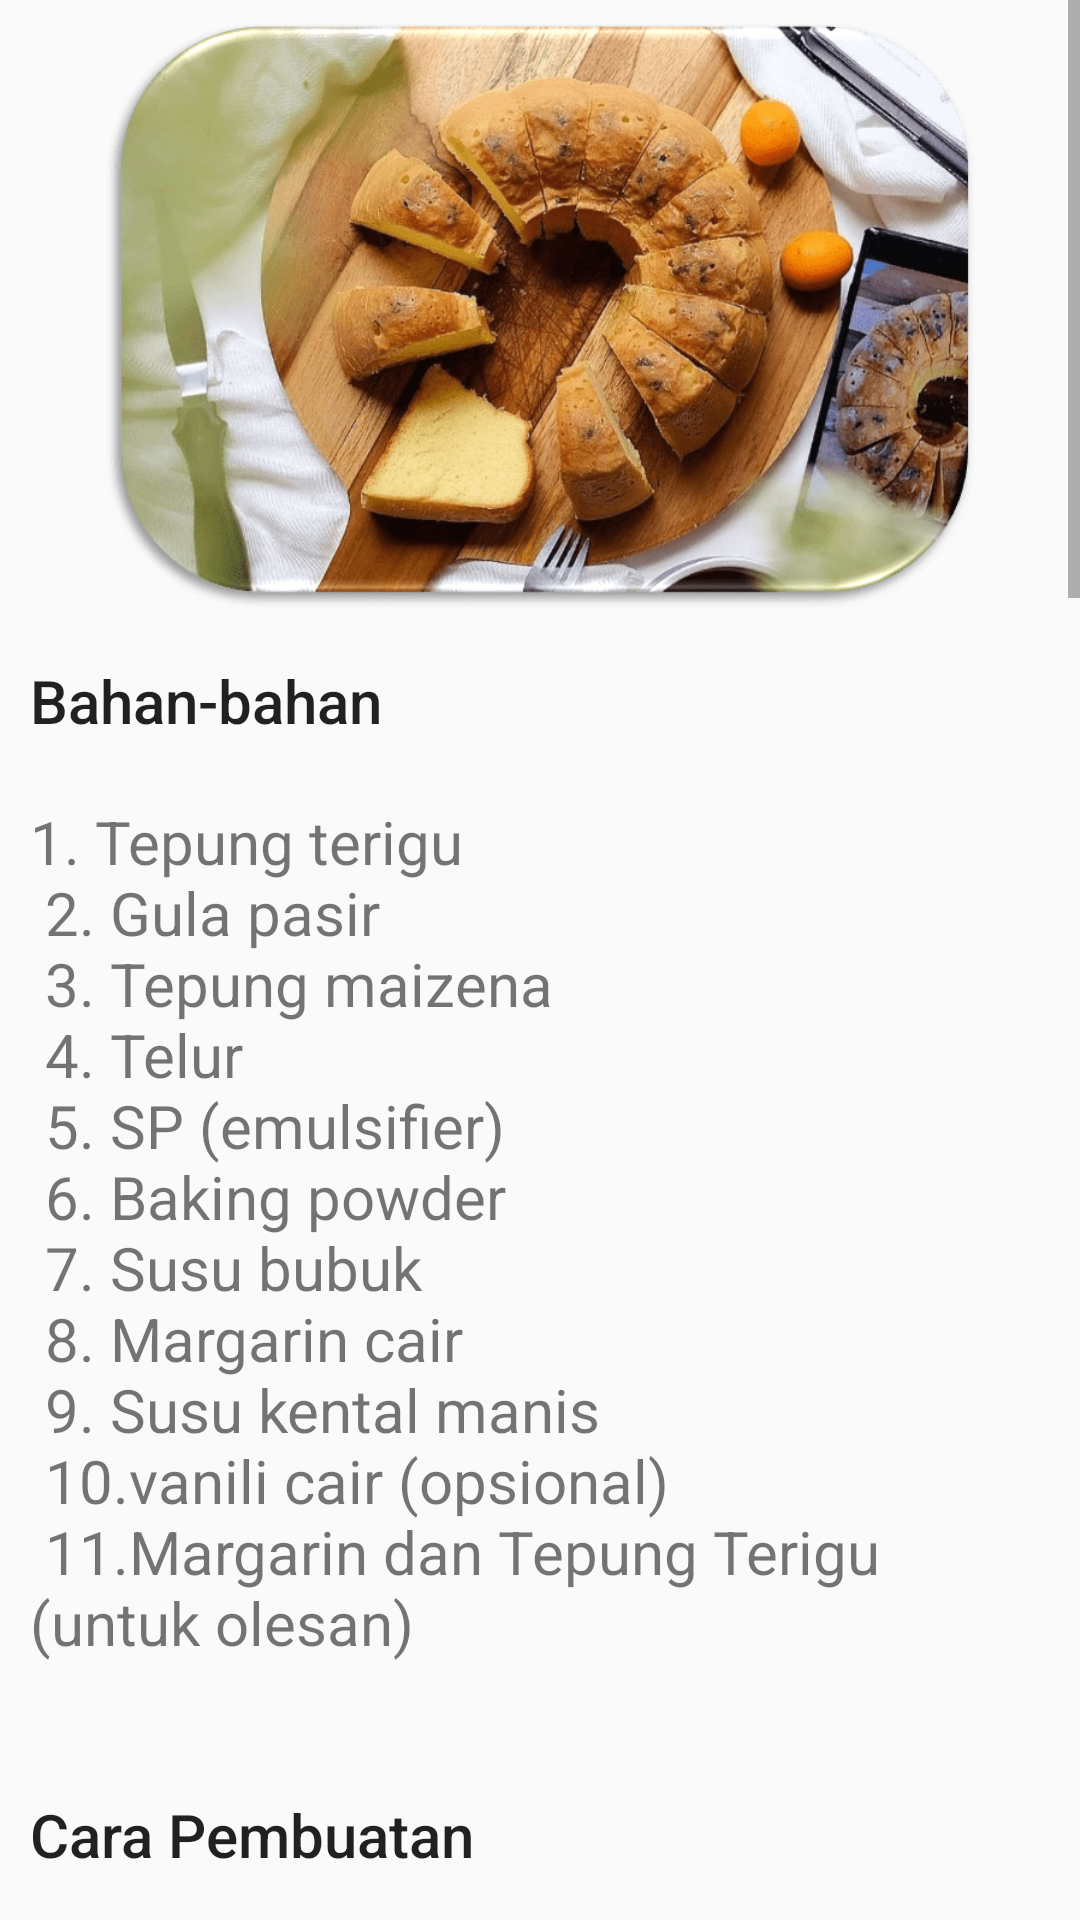

This screen was rendered from an Android layout file. Write that file and the resources it references.
<!-- AndroidManifest.xml: application theme Theme.ResepKue -->
<!-- res/layout/activity_resep_bolu_panggang.xml -->
<?xml version="1.0" encoding="utf-8"?>
<ScrollView xmlns:android="http://schemas.android.com/apk/res/android"
    xmlns:app="http://schemas.android.com/apk/res-auto"
    xmlns:tools="http://schemas.android.com/tools"
    android:layout_width="match_parent"
    android:layout_height="match_parent"
    tools:context=".ResepBoluPanggang">

    <LinearLayout
        android:layout_width="match_parent"
        android:layout_height="wrap_content"
        android:orientation="vertical">

        <ImageView
            android:id="@+id/bolupanggang"
            android:layout_width="match_parent"
            android:layout_height="200dp"
            android:layout_margin="5dp"
            android:src="@drawable/bolu_panggang"/>

        <TextView
            android:id="@+id/tv_bolupanggang"
            android:layout_width="wrap_content"
            android:layout_height="wrap_content"
            android:layout_margin="5dp"
            android:layout_marginTop="10dp"
            android:padding="5dp"
            android:text="@string/Heading_bolupanggang1"
            android:textAppearance="@style/TextAppearance.AppCompat.Body2"
            android:textSize="20dp"/>

        <TextView
            android:id="@+id/tv_bolupanggang2"
            android:layout_width="wrap_content"
            android:layout_height="wrap_content"
            android:layout_margin="5dp"
            android:layout_marginTop="5dp"
            android:padding="5dp"
            android:text="@string/article_text_bolupanggang"
            android:textSize="20dp" />

        <TextView
            android:id="@+id/tv_bolupanggang3"
            android:layout_width="wrap_content"
            android:layout_height="wrap_content"
            android:layout_margin="5dp"
            android:layout_marginTop="10dp"
            android:padding="5dp"
            android:text="@string/Heading_bolupanggang2"
            android:textAppearance="@style/TextAppearance.AppCompat.Body2"
            android:textSize="20dp"/>

        <TextView
            android:id="@+id/tv_bolupanggang4"
            android:layout_width="wrap_content"
            android:layout_height="wrap_content"
            android:layout_margin="5dp"
            android:layout_marginTop="5dp"
            android:padding="5dp"
            android:text="@string/article_textbolupanggang2"
            android:textSize="20dp" />


    </LinearLayout>

</ScrollView>
<!-- resources referenced by this layout -->
<resources>
  <!-- drawable bolu_panggang: png bitmap (drawable, 186619 bytes) -->
  <string name="Heading_bolupanggang1">Bahan-bahan</string>
  <string name="Heading_bolupanggang2">Cara Pembuatan</string>
  <string name="article_text_bolupanggang">
          <br>1. Tepung terigu\n
              2. Gula pasir\n
              3. Tepung maizena\n
              4. Telur\n
              5. SP (emulsifier)\n
              6. Baking powder\n
              7. Susu bubuk\n
              8. Margarin cair\n
              9. Susu kental manis\n
              10.vanili cair (opsional)\n
              11.Margarin dan Tepung Terigu (untuk olesan)\n
          </br>
      </string>
  <string name="article_textbolupanggang2">
          <br>1. Siapkan wadah bersih berukuran agak besar, lalu masukkan telur dan gula pasir.\n
              2. Campur adonan dengan menggunakan mixer kecepatan tinggi hingga gula pasir larut.\n
              3. Masukkan SP (emulsifier) lalu aduk kembali dengan menggunakan mixer kecepatan tinggi. Pastikan hingga adonan tampak berwarna putih, mengambang dan berjejak.\n
              4. Pada wadah terpisah, campurkan tepung terigu, tepung maizena dan susu bubuk. Ayak ketiga bahan tersebut agar tidak menggumpal lalu masukkan ke dalam wadah berisi adonan.\n
              5. Aduk kembali semua bahan menggunakan mixer kecepatan rendah. Pastikan tidak ada yang bagian menggumpal.\n
              6. Tuangkan susu kental manis ke dalam adonan. Aduk kembali menggunakan mixer kecepatan rendah.\n
              7. Masukkan vanili cair secukupnya ke dalam adonan, lalu aduk dengan menggunakan spatula. Aduk adonan dengan gerakan melipat (folding) untuk memastikan tidak ada bahan yang menggumpal ataupun cairan yang mengendap.\n
              8. Tuangkan margarin cair secara bertahap sambil terus mengaduk adonan.\n
              9. Siapkan loyang, olesi terlebih dahulu dengan margarin dan taburan tipis tepung terigu.\n
              10.Tuangkan adonan bolu ke dalam loyang kemudian hentakkan loyang hingga beberapa kali untuk memastikan tidak ada endapan bahan dan gelembung udara.\n
              11.Panaskan oven, lalu letakkan loyang berisi adonan bolu pada rak oven bagian bawah. Panggang bolu dengan suhu 150°c selama 25 menit atau hingga adonan matang.\n
              12.Keluarkan loyang dari oven. Cek kematangan adonan bolu dengan menggunakan tusuk gigi bersih. Apabila tidak ada adonan yang menempel pada tusuk gigi, itu tandanya bolu sudah matang dan siap diangkat.\n
              13.Keluarkan bolu dari loyang, lalu potong-potong sesuai selera.\n
              14.Kue bolu panggang yang lembut dan empuk siap disajikan.
          </br>
      </string>
  <style name="Theme.ResepKue" parent="Theme.AppCompat.DayNight.NoActionBar">
          
          <item name="colorPrimary">@color/purple_500</item>
          <item name="colorPrimaryVariant">@color/purple_700</item>
          <item name="colorOnPrimary">@color/white</item>
          
          <item name="colorSecondary">@color/teal_200</item>
          <item name="colorSecondaryVariant">@color/teal_700</item>
          <item name="colorOnSecondary">@color/black</item>
          
          <item name="android:statusBarColor" tools:targetApi="l">?attr/colorPrimaryVariant</item>
          
      </style>
  <color name="purple_500">#FF6200EE</color>
  <color name="purple_700">#FF3700B3</color>
  <color name="white">#FFFFFFFF</color>
  <color name="teal_200">#FF03DAC5</color>
  <color name="teal_700">#FF018786</color>
  <color name="black">#FF000000</color>
</resources>
